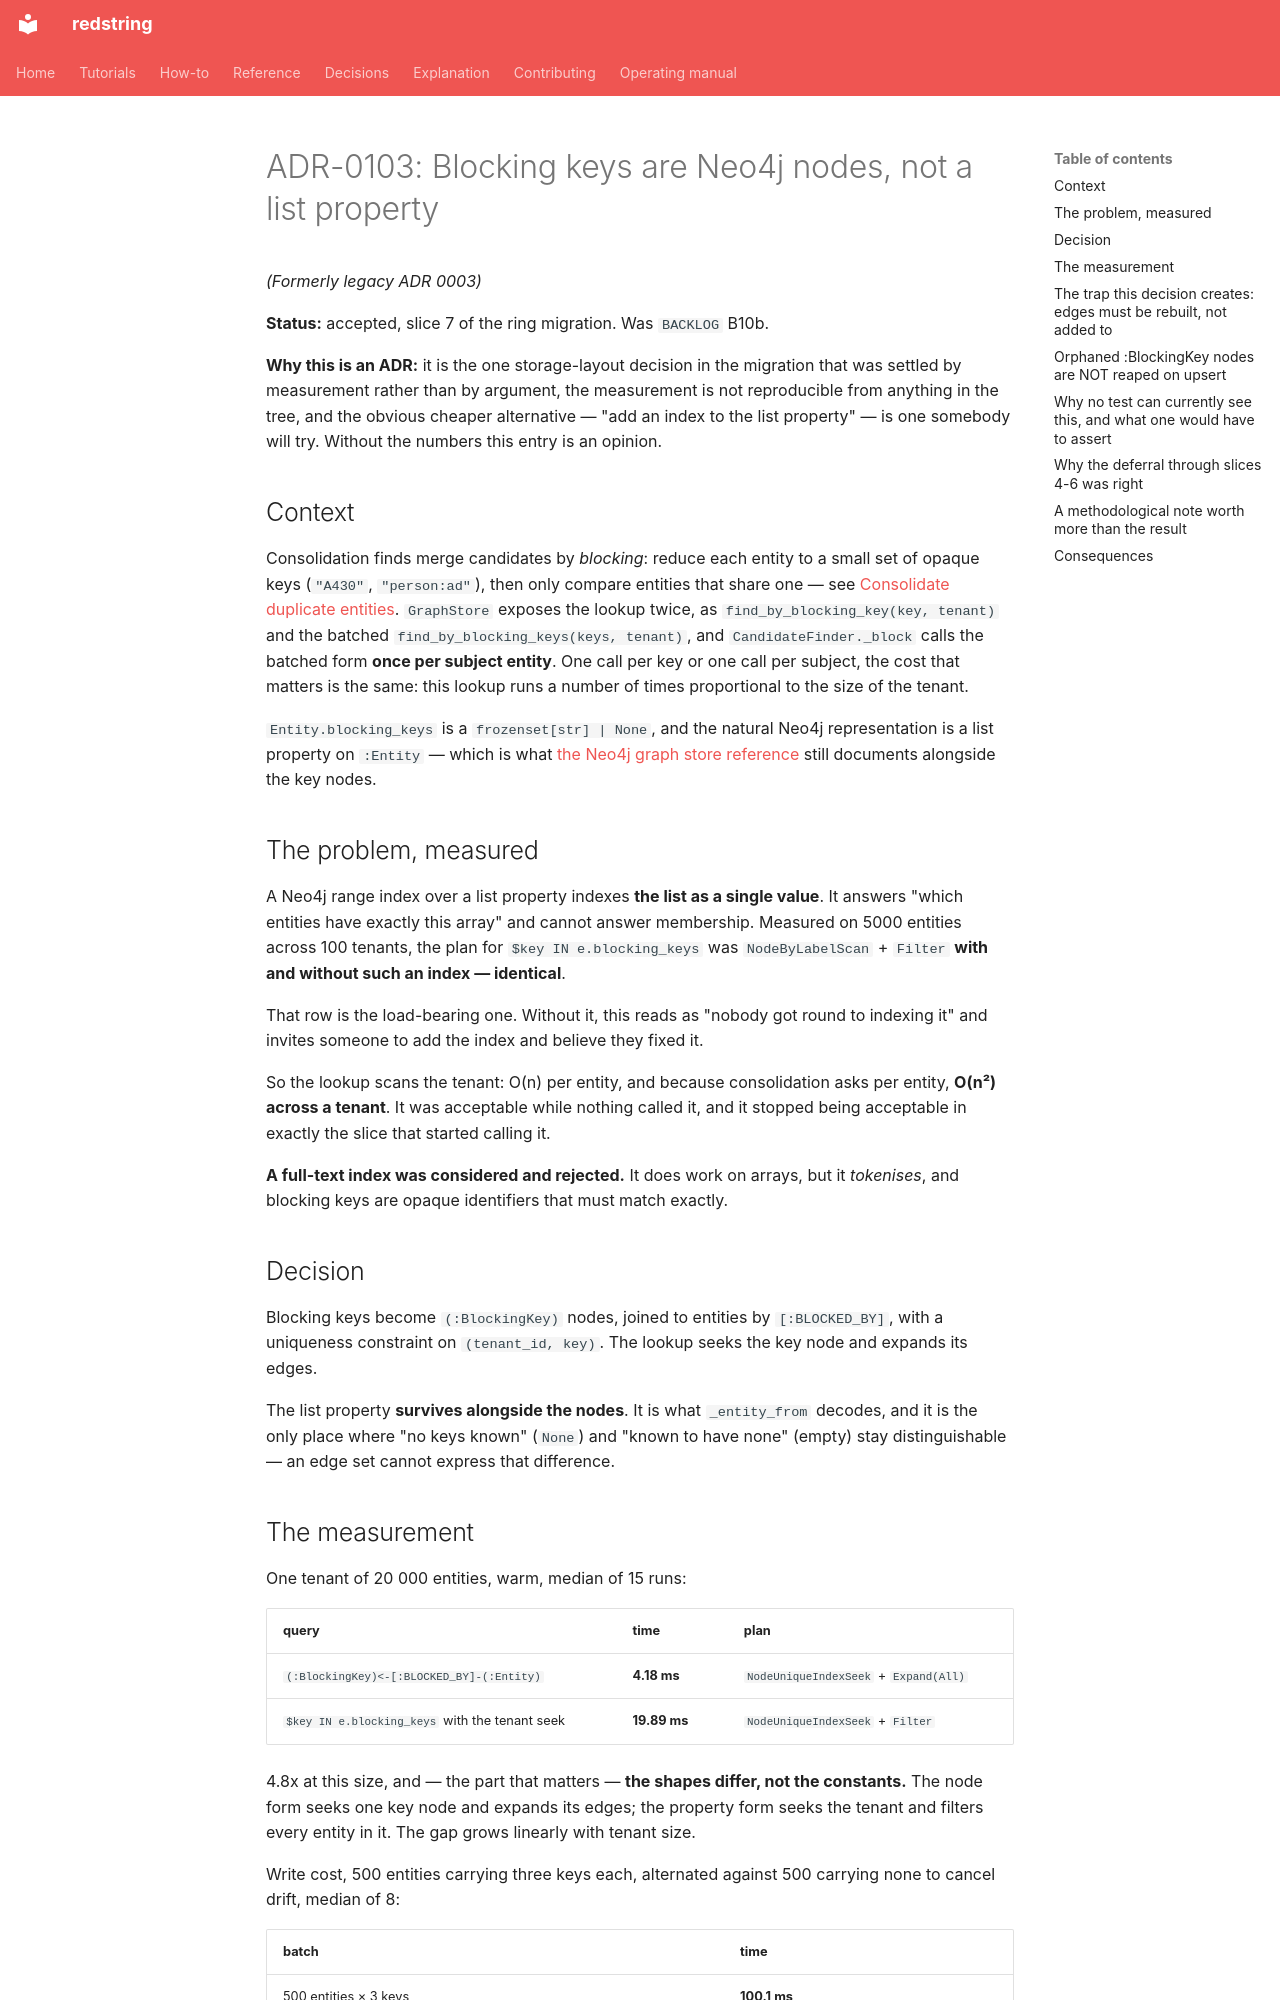

repository: tyevans/redstring · page: project/adrs/accepted/adr-0103-blocking-keys-as-nodes/index.html · generator: mkdocs

---
id: '0103'
title: "Blocking keys are Neo4j nodes, not a list property"
status: Accepted
target_bc: graph
governing_prds:
- PRD-0001
governing_stories:
- US-0002
legacy_id: '0003'
---

# ADR-0103: Blocking keys are Neo4j nodes, not a list property
*(Formerly legacy ADR 0003)*

**Status:** accepted, slice 7 of the ring migration. Was `BACKLOG` B10b.

**Why this is an ADR:** it is the one storage-layout decision in the migration
that was settled by measurement rather than by argument, the measurement is not
reproducible from anything in the tree, and the obvious cheaper alternative —
"add an index to the list property" — is one somebody will try. Without the
numbers this entry is an opinion.

## Context

Consolidation finds merge candidates by *blocking*: reduce each entity to a
small set of opaque keys (`"A430"`, `"person:ad"`), then only compare entities
that share one — see
[Consolidate duplicate entities](../how-to/consolidate-duplicate-entities.md).
`GraphStore` exposes the lookup twice, as `find_by_blocking_key(key, tenant)`
and the batched `find_by_blocking_keys(keys, tenant)`, and
`CandidateFinder._block` calls the batched form **once per subject entity**.
One call per key or one call per subject, the cost that matters is the same:
this lookup runs a number of times proportional to the size of the tenant.

`Entity.blocking_keys` is a `frozenset[str] | None`, and the natural Neo4j
representation is a list property on `:Entity` — which is what
[the Neo4j graph store reference](../reference/neo4j-graph-store.md) still
documents alongside the key nodes.

## The problem, measured

A Neo4j range index over a list property indexes **the list as a single
value**. It answers "which entities have exactly this array" and cannot answer
membership. Measured on 5000 entities across 100 tenants, the plan for
`$key IN e.blocking_keys` was `NodeByLabelScan` + `Filter` **with and without
such an index — identical**.

That row is the load-bearing one. Without it, this reads as "nobody got round
to indexing it" and invites someone to add the index and believe they fixed it.

So the lookup scans the tenant: O(n) per entity, and because consolidation asks
per entity, **O(n²) across a tenant**. It was acceptable while nothing called
it, and it stopped being acceptable in exactly the slice that started calling
it.

**A full-text index was considered and rejected.** It does work on arrays, but
it *tokenises*, and blocking keys are opaque identifiers that must match
exactly.

## Decision

Blocking keys become `(:BlockingKey)` nodes, joined to entities by
`[:BLOCKED_BY]`, with a uniqueness constraint on `(tenant_id, key)`. The
lookup seeks the key node and expands its edges.

The list property **survives alongside the nodes**. It is what `_entity_from`
decodes, and it is the only place where "no keys known" (`None`) and "known to
have none" (empty) stay distinguishable — an edge set cannot express that
difference.

## The measurement

One tenant of 20 000 entities, warm, median of 15 runs:

| query | time | plan |
|---|---|---|
| `(:BlockingKey)<-[:BLOCKED_BY]-(:Entity)` | **4.18 ms** | `NodeUniqueIndexSeek` + `Expand(All)` |
| `$key IN e.blocking_keys` with the tenant seek | **19.89 ms** | `NodeUniqueIndexSeek` + `Filter` |

4.8x at this size, and — the part that matters — **the shapes differ, not the
constants.** The node form seeks one key node and expands its edges; the
property form seeks the tenant and filters every entity in it. The gap grows
linearly with tenant size.

Write cost, 500 entities carrying three keys each, alternated against 500
carrying none to cancel drift, median of 8:

| batch | time |
|---|---|
| 500 entities × 3 keys | **100.1 ms** |
| 500 entities, no keys | **40.8 ms** |

**2.45x, and it is two extra statements rather than two per entity.** The
second is skipped entirely when nothing in the batch carries keys. That
bounding is tested at two batch sizes, because a fixed query count asserted at
one size cannot tell a bounded implementation from a per-entity loop.

> **Provenance.** These numbers were measured in slice 7 against the Neo4j 5
> container in `docker-compose.test.yml`. The benchmark was a throwaway script
> and is not in the tree; the *plan* assertions it produced are, in
> `tests/integration/graph/test_neo4j_store.py`, and those run under
> `-m integration`. Nothing in the default gate re-measures the timings. If
> you need to trust them again, re-measure.
